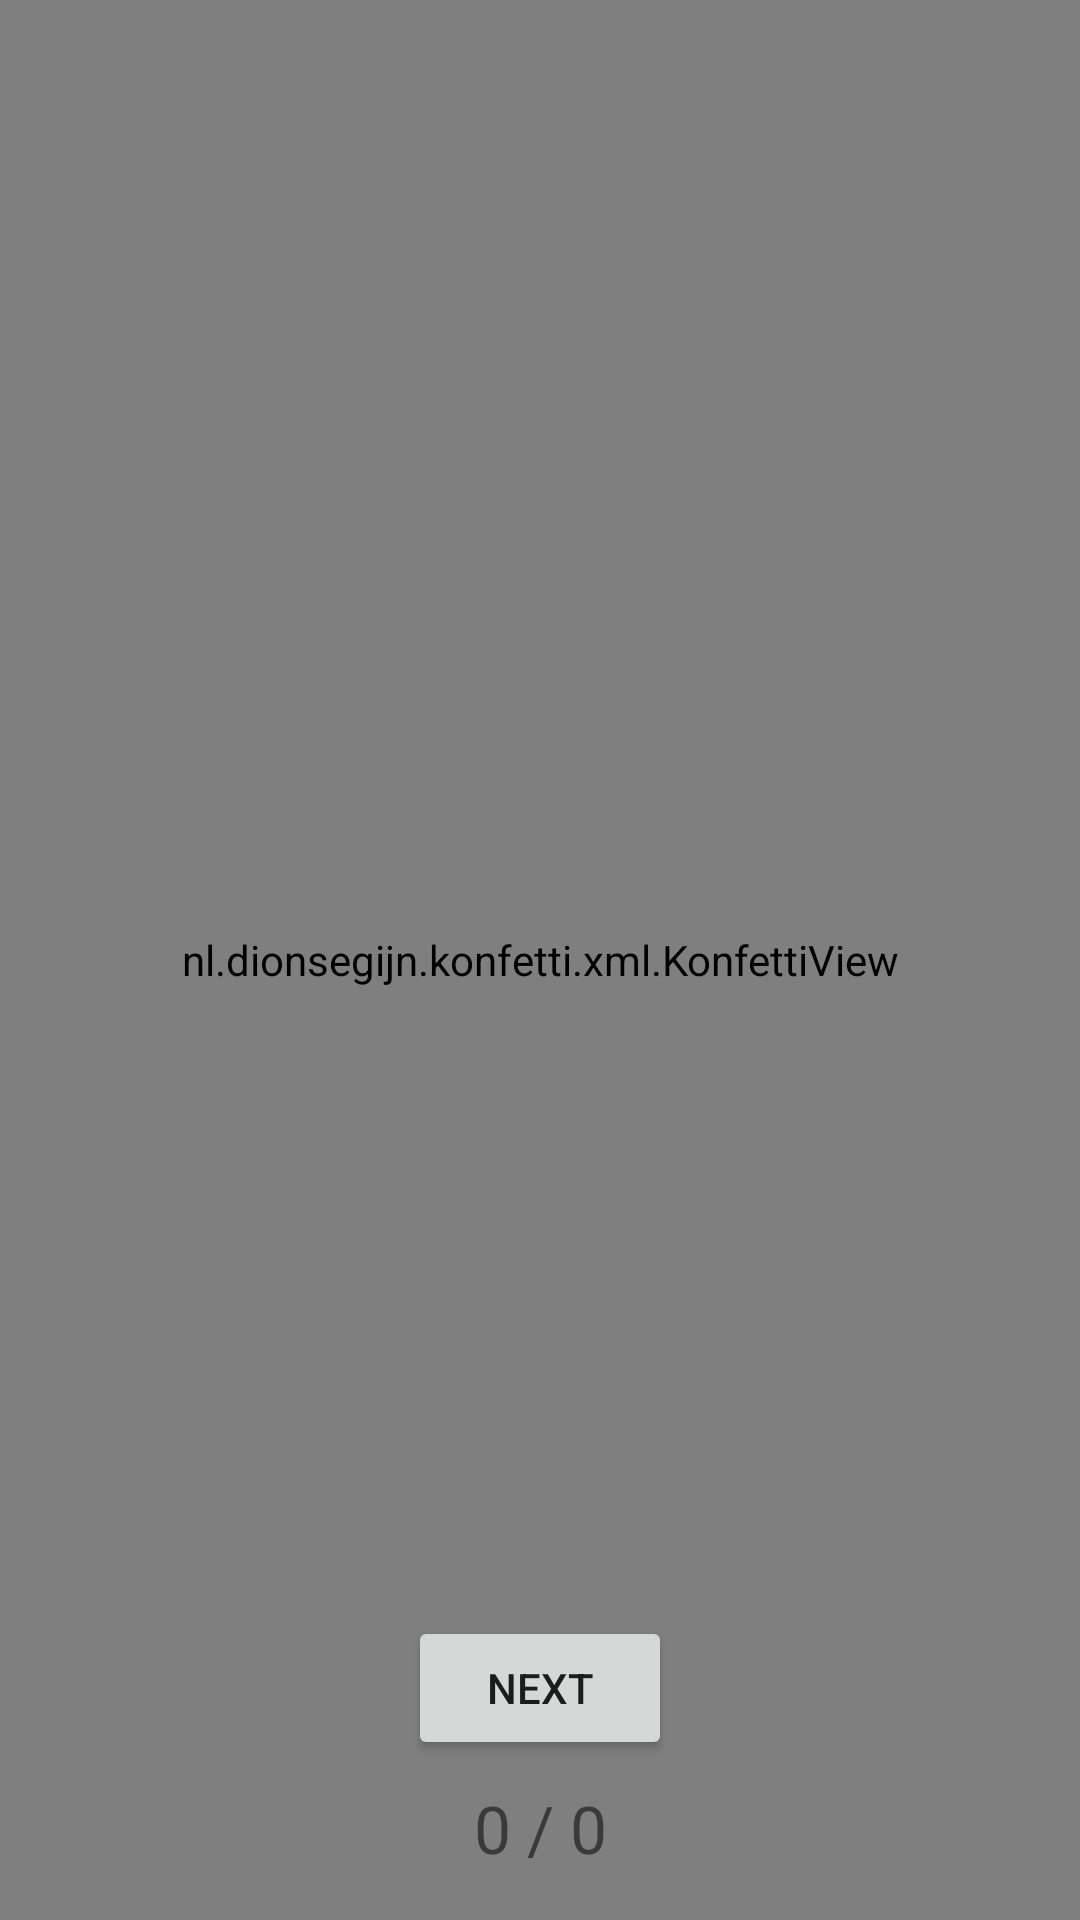

Layout XML and referenced resources for this Android screen:
<!-- AndroidManifest.xml: application theme Theme.RapidQuiz -->
<!-- res/layout/fragment_quiz.xml -->
<?xml version="1.0" encoding="utf-8"?>

<androidx.constraintlayout.widget.ConstraintLayout xmlns:android="http://schemas.android.com/apk/res/android"
    xmlns:app="http://schemas.android.com/apk/res-auto"
    xmlns:tools="http://schemas.android.com/tools"
    android:layout_width="match_parent"
    android:layout_height="match_parent"
    tools:context=".MainActivity">

    <FrameLayout
        android:id="@+id/layoutContent"
        android:layout_width="0dp"
        android:layout_height="0dp"
        android:layout_marginBottom="16dp"
        app:layout_constraintBottom_toTopOf="@+id/btnNext"
        app:layout_constraintEnd_toEndOf="parent"
        app:layout_constraintHorizontal_bias="0.0"
        app:layout_constraintStart_toStartOf="parent"
        app:layout_constraintTop_toTopOf="parent">

    </FrameLayout>

    <nl.dionsegijn.konfetti.xml.KonfettiView
        android:id="@+id/konfettiView"
        android:layout_width="match_parent"
        android:layout_height="match_parent" />


    <Button
        android:id="@+id/btnNext"
        android:layout_width="wrap_content"
        android:layout_height="wrap_content"
        android:layout_marginBottom="8dp"
        android:text="Next"
        app:layout_constraintBottom_toTopOf="@+id/tvScore"
        app:layout_constraintEnd_toEndOf="parent"
        app:layout_constraintStart_toStartOf="parent" />

    <TextView
        android:id="@+id/tvScore"
        android:layout_width="wrap_content"
        android:layout_height="wrap_content"
        android:textSize="22sp"
        android:layout_marginBottom="16dp"
        android:text="0 / 0"
        app:layout_constraintBottom_toBottomOf="parent"
        app:layout_constraintLeft_toLeftOf="parent"
        app:layout_constraintRight_toRightOf="parent" />

</androidx.constraintlayout.widget.ConstraintLayout>
<!-- resources referenced by this layout -->
<resources>
  <style name="Theme.RapidQuiz" parent="Theme.MaterialComponents.DayNight.DarkActionBar">
          
          <item name="colorPrimary">@color/purple_500</item>
          <item name="colorPrimaryVariant">@color/purple_700</item>
          <item name="colorOnPrimary">@color/white</item>
          
          <item name="colorSecondary">@color/teal_200</item>
          <item name="colorSecondaryVariant">@color/teal_700</item>
          <item name="colorOnSecondary">@color/black</item>
          
          <item name="android:statusBarColor" tools:targetApi="l">?attr/colorPrimaryVariant</item>
          
      </style>
  <!-- not gathered from this repository: default colours our renderer supplied (Android Studio template values) -->
  <color name="purple_500">#FF6200EE</color>
  <color name="purple_700">#FF3700B3</color>
  <color name="teal_200">#FF03DAC5</color>
  <color name="teal_700">#FF018786</color>
  <color name="black">#FF000000</color>
  <color name="white">#FFFFFFFF</color>
</resources>
